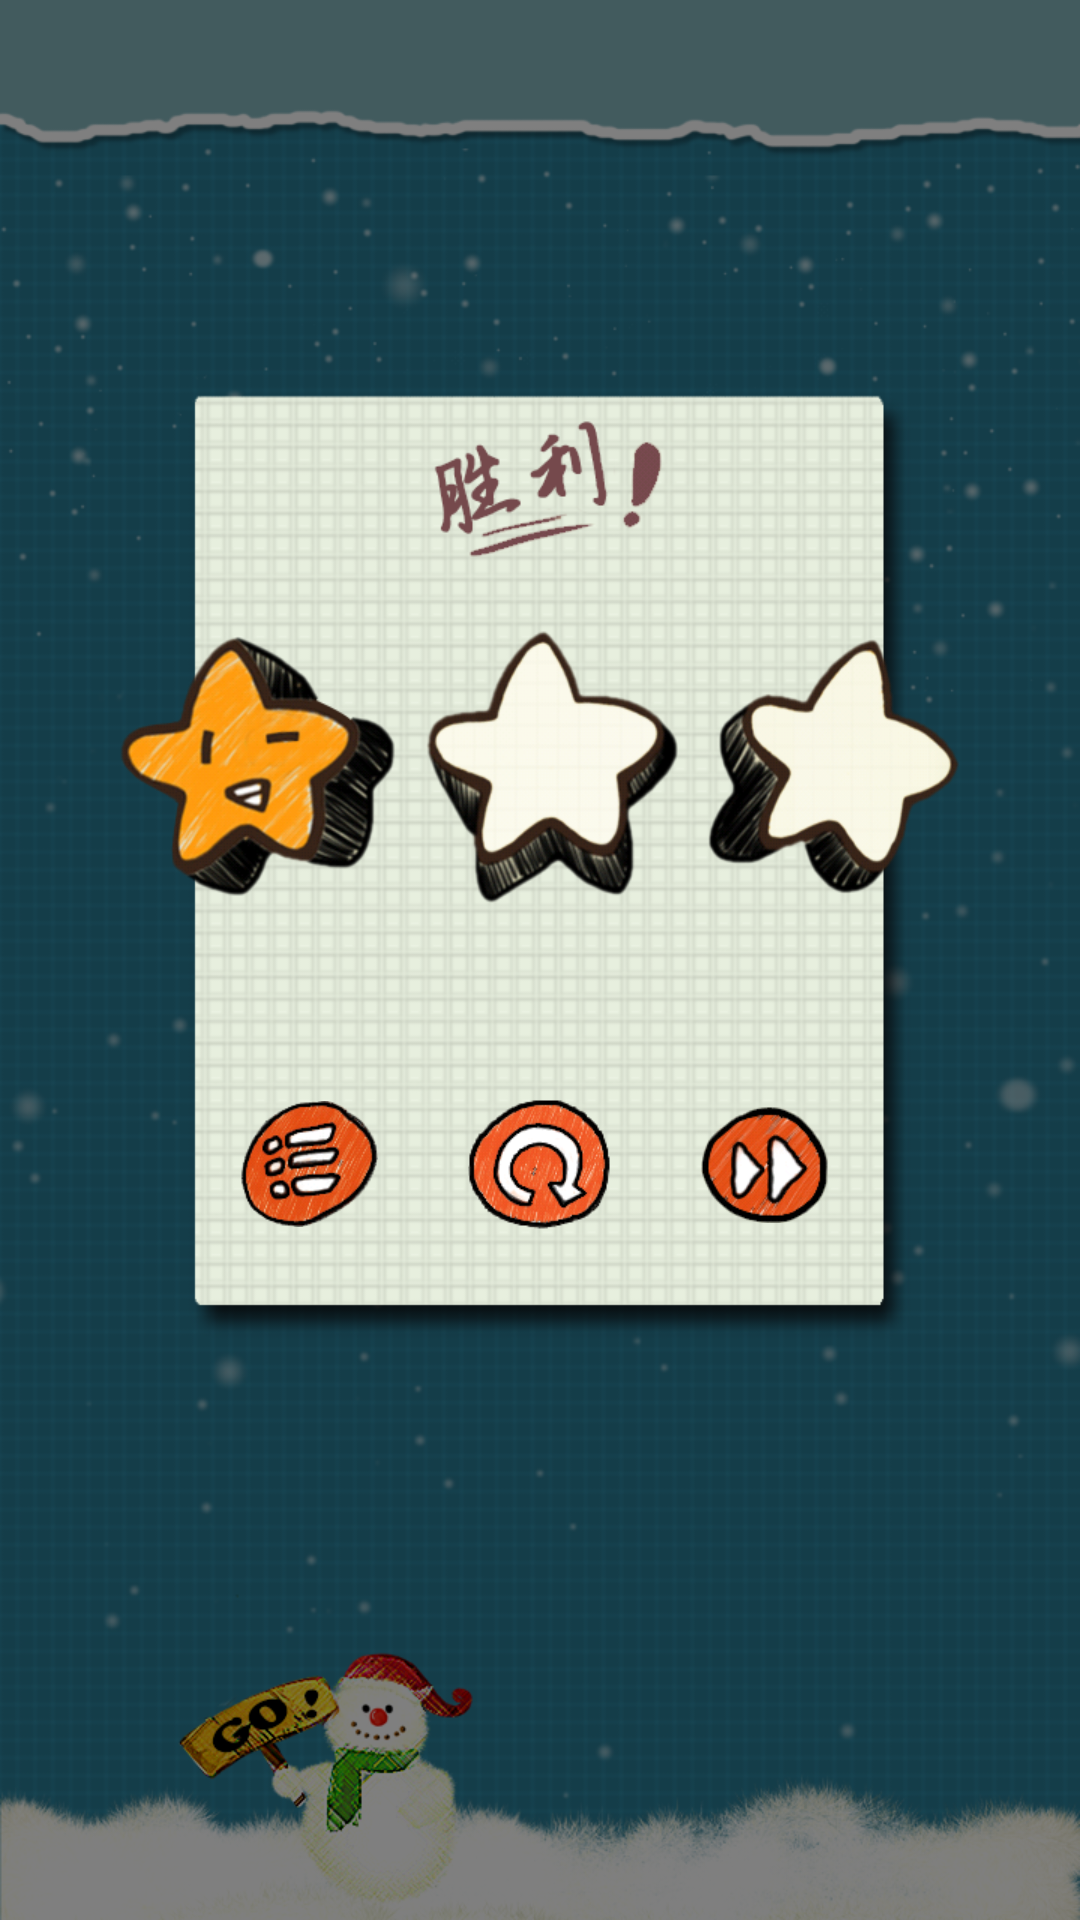

Android layout source for this screen:
<!-- AndroidManifest.xml: fallback theme Theme.MaterialComponents.DayNight.NoActionBar -->
<!-- res/layout/win_dialog.xml -->
<?xml version="1.0" encoding="utf-8"?>
<FrameLayout
  xmlns:android="http://schemas.android.com/apk/res/android"
  android:id="@+id/view_dialog"
  android:layout_width="match_parent"
  android:layout_height="match_parent"
  android:background="@drawable/win_bg" 
  >
  <FrameLayout 
      android:layout_gravity="center"
      android:layout_width="280dp"
	  android:layout_height="240dp" 
	  android:layout_marginBottom="10dp"
	  >
	  	  <LinearLayout
	      android:layout_width="fill_parent"
	      android:layout_height="wrap_content"
	      android:layout_gravity="top"
	      android:layout_marginTop="20dip"
	      android:orientation="horizontal" >

	      <ImageView
	          android:id="@+id/star_one"
	          android:layout_width="wrap_content"
	          android:layout_height="wrap_content"
	          android:layout_gravity="center_vertical"
	          android:layout_marginLeft="0dp"
	          android:background="@drawable/star_one" />

	      <ImageView
	          android:id="@+id/star_two"
	          android:layout_width="wrap_content"
	          android:layout_height="wrap_content"
	          android:layout_gravity="center_vertical"
	          android:layout_marginLeft="10dp"
	          android:background="@drawable/star_none_two" />

	      <ImageView
	          android:id="@+id/star_three"
	          android:layout_width="wrap_content"
	          android:layout_height="wrap_content"
	          android:layout_gravity="center_vertical"
	          android:layout_marginLeft="10dp"
	          android:background="@drawable/star_none_three" />
	  </LinearLayout>
	  
	   
	   <TextView 
	  	   android:id="@+id/integral"
	  	   android:layout_gravity="center"
	  	   android:layout_width="wrap_content"
	  	   android:layout_height="wrap_content" 
	  	   android:textColor="#c0000000"
	  	   android:textSize="35dp"
	  	   android:layout_marginTop="15dp"
	  	   />
	   
	 
     <ImageView
          android:id="@+id/new_record"
          android:layout_width="wrap_content"
          android:layout_height="wrap_content"
          android:layout_marginTop="20dp"
          android:layout_gravity="center_vertical|right"
          android:background="@drawable/new_record"
          android:visibility="gone" />
	   	 
	  <RelativeLayout 
	      android:layout_gravity="bottom|center_horizontal"
	      android:layout_marginBottom="20dp"
		  android:layout_width="wrap_content"
		  android:layout_height="wrap_content">
	
		  	<LinearLayout android:id="@+id/button_layout" 
		  	    	android:orientation="horizontal"
		  			android:layout_height="wrap_content"
		  			android:layout_width="200dp"
		  			android:layout_marginTop="0dip"
		  			>
		  			<ImageButton 
		  				android:id="@+id/menu_imgbtn"
		  				android:background="@drawable/back_selector"
		  				android:layout_height="wrap_content"
		  				android:layout_width="wrap_content"
		  				android:layout_marginLeft="0dp"
		  				android:layout_gravity="center_vertical"
		  				/>
		  			<ImageButton 
		  				android:id="@+id/replay_imgbtn"
		  				android:background="@drawable/replay_selector"
		  				android:layout_marginLeft="30dp"
		  				android:layout_gravity="center_vertical"
		  				android:layout_height="wrap_content"
		  				android:layout_width="wrap_content"/>
		  			
				  	<ImageButton 
						android:id="@+id/next_imgbtn"
						android:background="@drawable/next_selector"
						android:layout_height="wrap_content"
						android:layout_width="wrap_content"
						android:layout_marginLeft="30dp"
						android:layout_gravity="center_vertical"
						/>
		  	</LinearLayout>
		  	
		
	  	</RelativeLayout>

  	</FrameLayout>
</FrameLayout>
<!-- resources referenced by this layout -->
<resources>
  <!-- drawable back_selector (drawable) -->
  <?xml version="1.0" encoding="utf-8"?>
  <selector xmlns:android="http://schemas.android.com/apk/res/android">
  	<item android:state_pressed="false" android:drawable="@drawable/back"/>
  	<item android:state_pressed="true" android:drawable="@drawable/back_press"/>
  </selector>
  <!-- drawable new_record: png bitmap (drawable-xhdpi, 15009 bytes) -->
  <!-- drawable next_selector (drawable) -->
  <?xml version="1.0" encoding="utf-8"?>
  <selector xmlns:android="http://schemas.android.com/apk/res/android">
  	<item android:state_pressed="false" android:drawable="@drawable/next"/>
  	<item android:state_pressed="true" android:drawable="@drawable/next_press"/>
  </selector>
  <!-- drawable replay_selector (drawable) -->
  <?xml version="1.0" encoding="utf-8"?>
  <selector xmlns:android="http://schemas.android.com/apk/res/android">
  	<item android:state_pressed="false" android:drawable="@drawable/replay"/>
  	<item android:state_pressed="true" android:drawable="@drawable/replay_press"/>
  </selector>
  <!-- drawable star_none_three: png bitmap (drawable-xhdpi, 25709 bytes) -->
  <!-- drawable star_none_two: png bitmap (drawable-xhdpi, 26185 bytes) -->
  <!-- drawable star_one: png bitmap (drawable-xhdpi, 35364 bytes) -->
  <!-- drawable win_bg: png bitmap (drawable-hdpi, 272078 bytes) -->
  <!-- drawable back: png bitmap (drawable-hdpi, 9111 bytes) -->
  <!-- drawable back_press: png bitmap (drawable-hdpi, 8986 bytes) -->
  <!-- drawable next: png bitmap (drawable-hdpi, 11526 bytes) -->
  <!-- drawable next_press: png bitmap (drawable-hdpi, 10559 bytes) -->
  <!-- drawable replay: png bitmap (drawable-hdpi, 10271 bytes) -->
  <!-- drawable replay_press: png bitmap (drawable-hdpi, 9992 bytes) -->
</resources>
